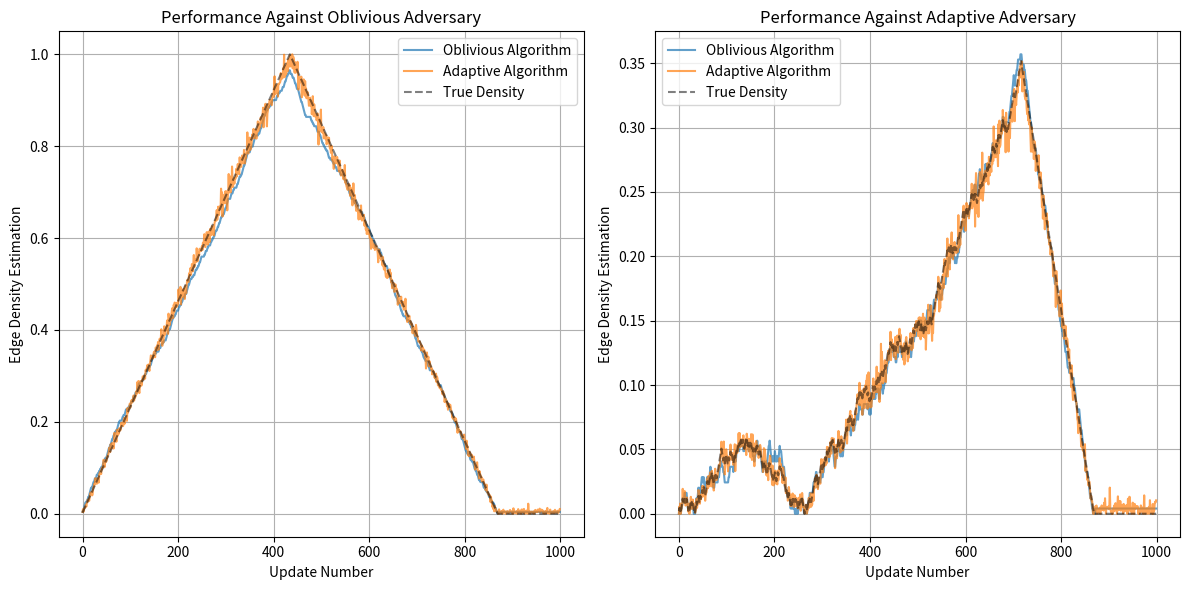

Here is the Python script that generated this plot:
import time
import random
import math
import numpy as np
from typing import List, Set, Dict, Tuple
from collections import defaultdict
import matplotlib.pyplot as plt

import numpy as np


class Graph:
    def __init__(self, n_vertices: int):
        self.n = n_vertices
        self.edges = set()
        self.adj_list = defaultdict(set)

    def add_edge(self, u: int, v: int):
        """Add edge if it doesn't exist"""
        if (u, v) not in self.edges and (v, u) not in self.edges:
            self.edges.add((min(u, v), max(u, v)))
            self.adj_list[u].add(v)
            self.adj_list[v].add(u)

    def remove_edge(self, u: int, v: int):
        """Remove edge if it exists"""
        edge = (min(u, v), max(u, v))
        if edge in self.edges:
            self.edges.remove(edge)
            self.adj_list[u].remove(v)
            self.adj_list[v].remove(u)

    def get_edge_density(self) -> float:
        """Compute true edge density"""
        max_edges = (self.n * (self.n - 1)) / 2
        return len(self.edges) / max_edges if max_edges > 0 else 0

    @classmethod
    def copy(cls, graph: "Graph") -> "Graph":
        new_graph = cls(graph.n)
        new_graph.edges = set(graph.edges)
        new_graph.adj_list = defaultdict(
            set, {k: set(v) for k, v in graph.adj_list.items()}
        )
        return new_graph


class ObliviousAlgorithm:
    def __init__(self, graph: Graph, epsilon: float):
        self.graph = Graph.copy(graph)
        self.epsilon = epsilon
        self.random_seed = random.randint(0, 2**32 - 1)
        random.seed(self.random_seed)
        self.sample_prob = min(1.0, 5 * math.log(self.graph.n) / self.graph.n)
        self.initialize()

    def initialize(self):
        self.sampled_edges = set()
        for edge in self.graph.edges:
            if random.random() < self.sample_prob:
                self.sampled_edges.add(edge)

    def handle_update(self, edge: tuple, is_addition: bool) -> float:
        if is_addition:
            self.graph.add_edge(*edge)
            if random.random() < self.sample_prob:
                self.sampled_edges.add(edge)
        else:
            self.graph.remove_edge(*edge)
            if edge in self.sampled_edges:
                self.sampled_edges.remove(edge)
        return self.query()

    def query(self) -> float:
        if not self.sample_prob:
            return 0
        estimated_edges = len(self.sampled_edges) / self.sample_prob
        max_possible_edges = (self.graph.n * (self.graph.n - 1)) / 2
        return estimated_edges / max_possible_edges if max_possible_edges > 0 else 0


class AdaptiveAlgorithm:
    def __init__(self, graph: Graph, epsilon: float, T: int):
        self.graph = graph
        self.epsilon = epsilon
        self.T = T
        self.num_copies = int(2 * math.sqrt(T))
        self.algorithms = [
            ObliviousAlgorithm(graph, epsilon) for _ in range(self.num_copies)
        ]
        self.privacy_budget = epsilon / (2 * math.sqrt(math.log(T)))
        self.updates_processed = 0

    def add_noise(self, value: float) -> float:
        scale = 0.005 / (self.privacy_budget * math.sqrt(self.T))
        noise = np.random.laplace(0, scale)
        return max(0, min(1, value + noise))

    def pMedian(self, values: list[float], epsilon: float, beta: float) -> float:
        """Private Median Algorithm based on binary search."""
        values.sort()
        n = len(values)
        Gamma = (1 / epsilon) * math.log(len(values) / beta)  # Error bound

        def noisy_count(threshold):
            count = sum(1 for v in values if v <= threshold)
            noise = np.random.laplace(0, 1 / epsilon)
            return count + noise

        low, high = 0, n - 1
        while low < high:
            mid = (low + high) // 2
            mid_val = values[mid]

            if noisy_count(mid_val) < n / 2:
                low = mid + 1
            else:
                high = mid

        return values[low]

    def handle_update(self, edge: tuple, is_addition: bool) -> float:
        values = []
        for algo in self.algorithms:
            value = algo.handle_update(edge, is_addition)
            noisy_value = self.add_noise(value)
            values.append(noisy_value)

        self.updates_processed += 1
        if self.updates_processed >= self.T:
            self.reset()

        return self.pMedian(values, self.epsilon, beta=0.01)

    def reset(self):
        for algo in self.algorithms:
            algo.initialize()
        self.updates_processed = 0


class Adversary:
    def __init__(self, n_vertices: int, is_adaptive: bool):
        self.n = n_vertices
        self.is_adaptive = is_adaptive
        self.prev_response = None
        self.edge_history = set()
        self.current_edges = set()  # Track current edges separately from history

    def get_update(
        self, algorithm_response: float = None
    ) -> Tuple[Tuple[int, int], bool]:
        """Returns (edge, is_addition)"""
        if algorithm_response is not None:
            self.prev_response = algorithm_response

        if self.is_adaptive and self.prev_response is not None:
            # Adaptive strategy: try to maximize difference from estimate
            if self.prev_response > self.true_density() and self.current_edges:
                # Remove a random existing edge
                edge = random.choice(list(self.current_edges))
                self.current_edges.remove(edge)
                return (edge, False)

        # Add new random edge that hasn't been used
        possible_edges = (
            set((i, j) for i in range(self.n) for j in range(i + 1, self.n))
            - self.edge_history
        )
        if not possible_edges:  # If no new edges possible, remove an existing edge
            if self.current_edges:
                edge = random.choice(list(self.current_edges))
                self.current_edges.remove(edge)
                return (edge, False)
            return ((0, 1), True)  # Fallback case

        edge = random.choice(list(possible_edges))
        self.edge_history.add(edge)
        self.current_edges.add(edge)
        return (edge, True)

    def true_density(self) -> float:
        max_edges = (self.n * (self.n - 1)) / 2
        return len(self.current_edges) / max_edges if max_edges > 0 else 0


def compare_algorithms(n_vertices: int, n_updates: int):
    graph = Graph(n_vertices)
    epsilon = 0.1

    # Test against oblivious adversary
    print("Testing against oblivious adversary...")
    oblivious_algo = ObliviousAlgorithm(graph, epsilon)
    adaptive_algo = AdaptiveAlgorithm(graph, epsilon, n_updates)
    adversary = Adversary(n_vertices, is_adaptive=False)

    oblivious_results = []
    adaptive_results = []
    true_density = []

    for _ in range(n_updates):
        edge, is_addition = adversary.get_update()
        oblivious_value = oblivious_algo.handle_update(edge, is_addition)
        adaptive_value = adaptive_algo.handle_update(edge, is_addition)
        true_density.append(adversary.true_density())
        oblivious_results.append(oblivious_value)
        adaptive_results.append(adaptive_value)

    plt.figure(figsize=(12, 6))

    plt.subplot(1, 2, 1)
    plt.plot(oblivious_results, label="Oblivious Algorithm", alpha=0.7)
    plt.plot(adaptive_results, label="Adaptive Algorithm", alpha=0.7)
    plt.plot(true_density, "k--", label="True Density", alpha=0.5)
    plt.title("Performance Against Oblivious Adversary")
    plt.xlabel("Update Number")
    plt.ylabel("Edge Density Estimation")
    plt.legend()
    plt.grid(True)

    # Test against adaptive adversary
    print("Testing against adaptive adversary...")
    graph = Graph(n_vertices)
    oblivious_algo = ObliviousAlgorithm(graph, epsilon)
    adaptive_algo = AdaptiveAlgorithm(graph, epsilon, n_updates)
    adversary = Adversary(n_vertices, is_adaptive=True)

    oblivious_results = []
    adaptive_results = []
    true_density = []

    for _ in range(n_updates):
        edge, is_addition = adversary.get_update(
            adaptive_results[-1] if adaptive_results else None
        )
        oblivious_value = oblivious_algo.handle_update(edge, is_addition)
        adaptive_value = adaptive_algo.handle_update(edge, is_addition)
        true_density.append(adversary.true_density())
        oblivious_results.append(oblivious_value)
        adaptive_results.append(adaptive_value)

    plt.subplot(1, 2, 2)
    plt.plot(oblivious_results, label="Oblivious Algorithm", alpha=0.7)
    plt.plot(adaptive_results, label="Adaptive Algorithm", alpha=0.7)
    plt.plot(true_density, "k--", label="True Density", alpha=0.5)
    plt.title("Performance Against Adaptive Adversary")
    plt.xlabel("Update Number")
    plt.ylabel("Edge Density Estimation")
    plt.legend()
    plt.grid(True)

    plt.tight_layout()
    plt.show()


if __name__ == "__main__":
    compare_algorithms(n_vertices=30, n_updates=1000)
